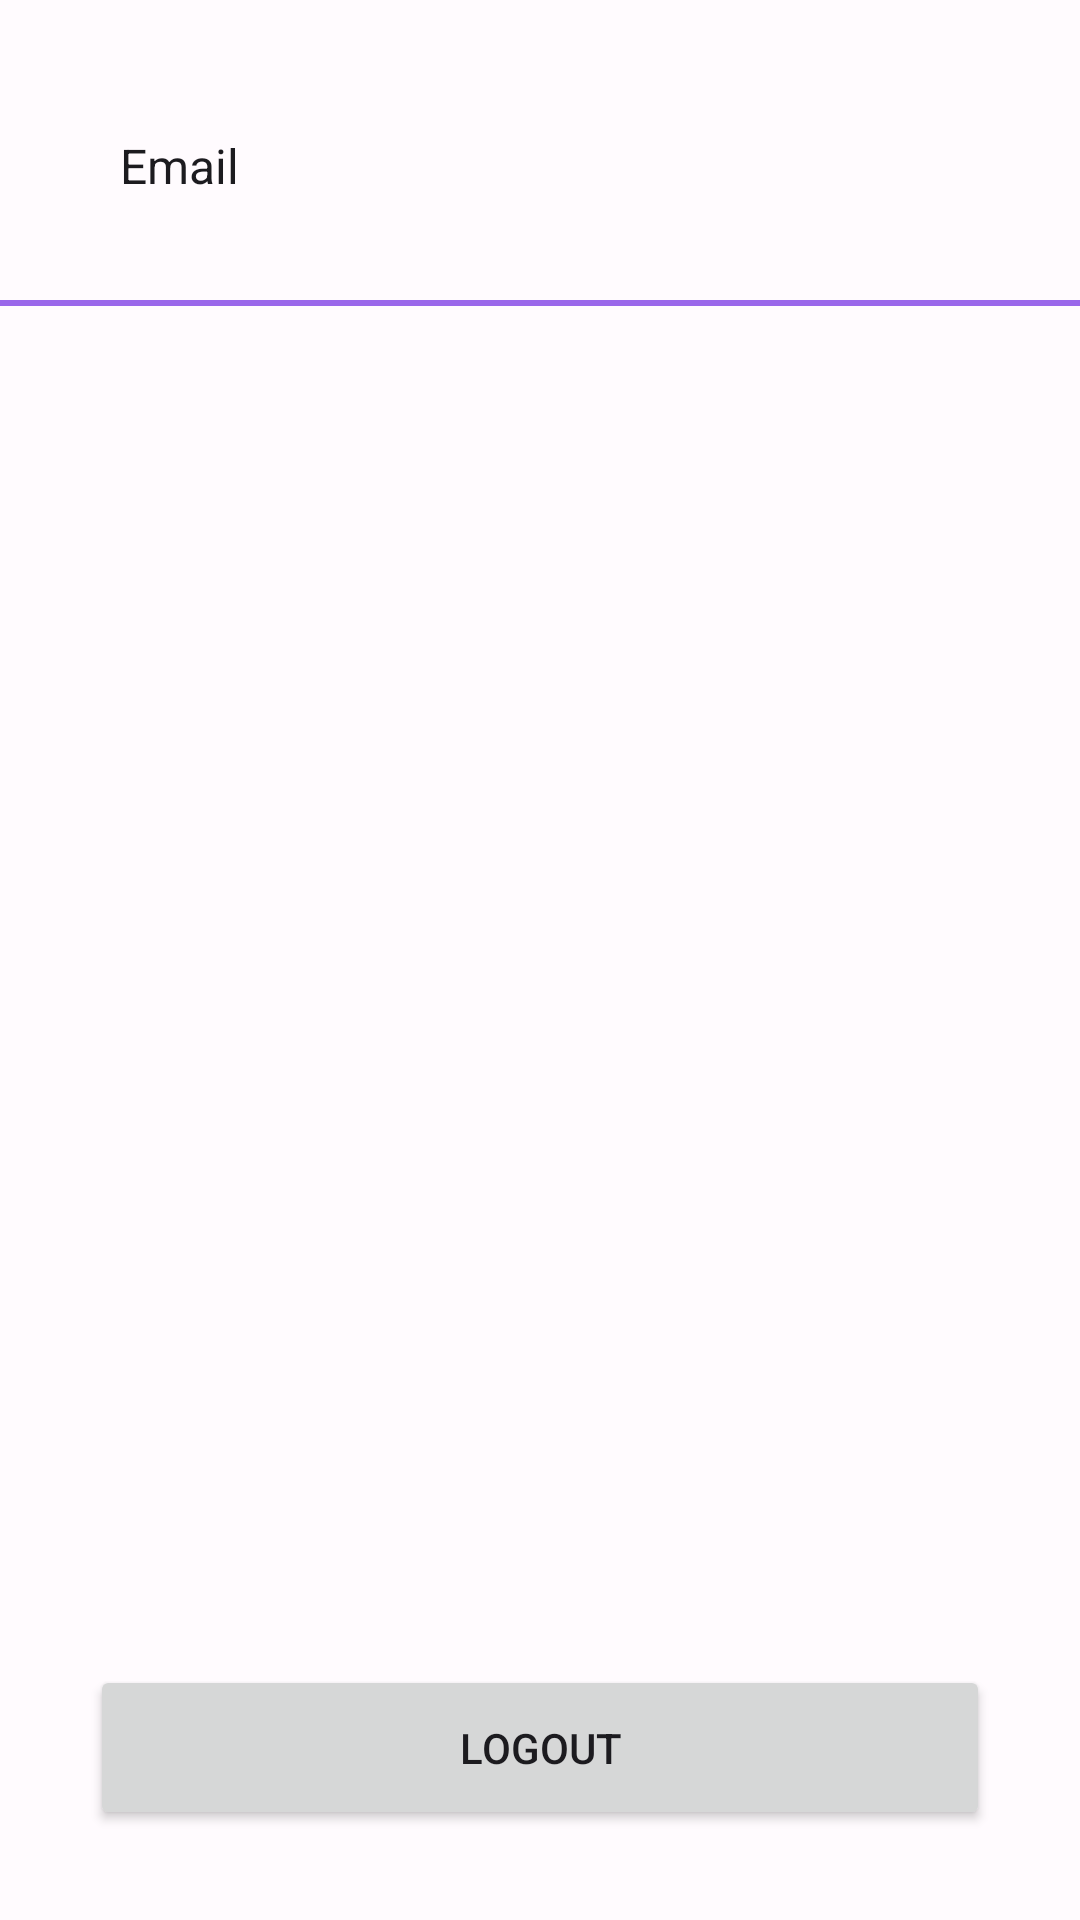

Layout XML and referenced resources for this Android screen:
<!-- AndroidManifest.xml: application theme Theme.POMSKP -->
<!-- res/layout/settings_fragment.xml -->
<?xml version="1.0" encoding="utf-8"?>
<androidx.constraintlayout.widget.ConstraintLayout xmlns:android="http://schemas.android.com/apk/res/android"
    xmlns:app="http://schemas.android.com/apk/res-auto"
    xmlns:tools="http://schemas.android.com/tools"
    android:layout_width="match_parent"
    android:layout_height="match_parent"
    tools:context=".ui.settings.SettingsFragment">

    <LinearLayout
        android:id="@+id/emailLayout"
        android:layout_width="match_parent"
        android:layout_height="@dimen/app_bar_height"
        android:layout_marginStart="20dp"
        android:layout_marginTop="30dp"
        android:layout_marginEnd="20dp"
        android:orientation="horizontal"
        app:layout_constraintEnd_toEndOf="parent"
        app:layout_constraintStart_toStartOf="parent"
        app:layout_constraintTop_toTopOf="parent">

        <androidx.constraintlayout.widget.ConstraintLayout
            android:layout_width="match_parent"
            android:layout_height="match_parent">

            <com.google.android.material.textview.MaterialTextView
                android:id="@+id/textView"
                android:layout_width="wrap_content"
                android:layout_height="wrap_content"
                android:layout_marginStart="20dp"
                android:drawableStart="@drawable/baseline_email_24"
                android:drawablePadding="8dp"
                android:drawableTint="?android:attr/colorPrimary"
                android:gravity="center"
                android:text="@string/email"
                android:textSize="@dimen/standard_font_size"
                app:layout_constraintBottom_toBottomOf="parent"
                app:layout_constraintStart_toStartOf="parent"
                app:layout_constraintTop_toTopOf="parent" />

            <com.google.android.material.textview.MaterialTextView
                android:id="@+id/textMail"
                android:layout_width="wrap_content"
                android:layout_height="wrap_content"
                android:layout_marginStart="20dp"
                android:textSize="@dimen/standard_font_size"
                app:layout_constraintBottom_toBottomOf="parent"
                app:layout_constraintStart_toEndOf="@+id/textView"
                app:layout_constraintTop_toTopOf="parent" />
        </androidx.constraintlayout.widget.ConstraintLayout>
    </LinearLayout>

    <View
        android:id="@+id/separatorLine1"
        android:layout_width="match_parent"
        android:layout_height="2dp"
        android:layout_marginTop="20dp"
        android:background="@color/primaryLight"
        app:layout_constraintTop_toBottomOf="@+id/emailLayout"
        tools:layout_editor_absoluteX="20dp" />


    <Button
        android:id="@+id/btnLogout"
        android:layout_width="match_parent"
        android:layout_height="55dp"
        android:layout_marginStart="30dp"
        android:layout_marginEnd="30dp"
        android:layout_marginBottom="30dp"
        android:text="@string/logout"
        app:layout_constraintBottom_toBottomOf="parent"
        app:layout_constraintEnd_toEndOf="parent"
        app:layout_constraintStart_toStartOf="parent" />

</androidx.constraintlayout.widget.ConstraintLayout>
<!-- resources referenced by this layout -->
<resources>
  <color name="primaryLight">#9a67ea</color>
  <dimen name="app_bar_height">50dp</dimen>
  <dimen name="standard_font_size">16sp</dimen>
  <string name="email">Email</string>
  <string name="logout">Logout</string>
  <style name="Theme.POMSKP" parent="Theme.MaterialComponents.DayNight.DarkActionBar">
          
          <item name="colorPrimary">@color/primary</item>
          <item name="colorPrimaryVariant">@color/primaryLight</item>
          <item name="colorOnPrimary">@color/white</item>
          
          <item name="colorSecondary">@color/secondary</item>
          <item name="colorSecondaryVariant">@color/secondaryLight</item>
          <item name="colorOnSecondary">@color/white</item>
          
          <item name="android:statusBarColor" tools:targetApi="l">?attr/colorPrimary</item>
          
          <item name="android:windowBackground">@color/lightBackground</item>
          <item name="android:textColor">@color/onLightBackground</item>
          <item name="colorOnBackground">@color/onLightBackground</item>
      </style>
  <color name="primary">#673ab7</color>
  <color name="white">#FFFFFFFF</color>
  <color name="secondary">#ff6f00</color>
  <color name="secondaryLight">#ffa040</color>
  <color name="lightBackground">#FFFBFE</color>
  <color name="onLightBackground">#1C1B1F</color>
</resources>
